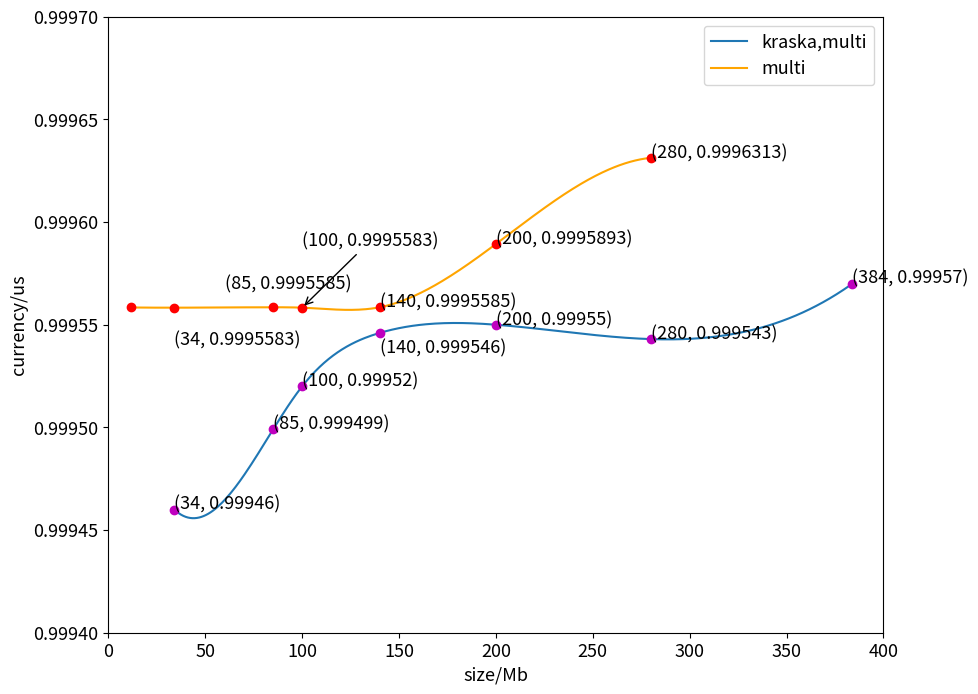

Reproduce this figure in Python. (Note: this script raises an exception after producing the figure.)
from matplotlib import pyplot as plt
import numpy as np
from scipy.interpolate import make_interp_spline

fig = plt.figure(figsize=(10, 8), dpi=100)
plt.rcParams['font.size'] = 13
# 由wiki 的 optimizer——out得来
kraska_x = np.array([
    34,
    85,
    100,
    140,
    200,
    280,
    384
])

kraska_y = np.array([
    0.99946,
    0.999499,
    0.99952,
    0.999546,
    0.99955,
    0.999543,
    0.99957
])

multi_x = np.array([
    11.7,
    34,
    85,
    100,
    140,
    200,
    280
])
multi_y = np.array([
    0.9995584,
    0.9995583,
    0.9995585,
    0.9995583,
    0.9995585,
    0.9995893,
    0.9996313
])
#
#
# auto_x = np.array([
#     7,
#     700,
#     1515,
#     1945
# ])
# auto_y = np.array([
#     0.99634,
#     0.999564,
#     0.9996157,
#     0.9996325
#
# ])
# old kraska,multi:
# plt.annotate('(200, 0.99842)', xy=(200, 0.99842), xytext=(200, 0.99842))
# plt.annotate('(350, 0.99853)', xy=(350, 0.99853), xytext=(450, 0.99853))
# plt.annotate('(762, 0.999545)', xy=(762, 0.999545), xytext=(772, 0.999545))
# plt.annotate('(1515, 0.999604)', xy=(1515, 0.999604), xytext=(1315, 0.9995))
# plt.annotate('(1945, 0.999617)', xy=(1945, 0.999617), xytext=(1745, 0.999433))
# plt.annotate('(7, 12)', xy=(7, 12), xytext=(7, 12))

# new kraska,multi:
# plt.annotate('(6,0.99937)', xy=(6, 0.99937), xytext=(6, 0.99937))
# plt.annotate('(12, 0.99942)', xy=(12, 0.99942), xytext=(12, 0.99942))

plt.annotate('(34, 0.99946)', xy=(34, 0.99946), xytext=(34, 0.99946))
plt.annotate('(85, 0.999499)', xy=(85, 0.999499), xytext=(85, 0.999499))
plt.annotate('(100, 0.99952)', xy=(100, 0.99952), xytext=(100, 0.99952))
plt.annotate('(140, 0.999546)', xy=(140, 0.999546), xytext=(140, 0.999536))
plt.annotate('(200, 0.99955)', xy=(200, 0.99955), xytext=(200, 0.99955))
plt.annotate('(280, 0.999543)', xy=(280, 0.999543), xytext=(280, 0.999543))
plt.annotate('(384, 0.99957)', xy=(384, 0.99957), xytext=(384, 0.99957))

# multi:
# plt.annotate('(11.7, 0.9995584)', xy=(11.7, 0.999558435479), xytext=(11.7, 0.99957))
plt.annotate('(34, 0.9995583)', xy=(34, 0.9995583), xytext=(34, 0.99954))
plt.annotate('(85, 0.9995585)', xy=(85, 0.9995585), xytext=(60, 0.9995675))
plt.annotate('(100, 0.9995583)', xy=(100, 0.9995583), xytext=(100, 0.9995884), arrowprops=dict(arrowstyle='->'))
plt.annotate('(140, 0.9995585)', xy=(140, 0.9995585), xytext=(140, 0.9995585))
plt.annotate('(200, 0.9995893)', xy=(200, 0.9995893), xytext=(200, 0.9995893))
plt.annotate('(280, 0.9996313)', xy=(280, 0.9996313), xytext=(280, 0.9996313))

# # auto nn
# plt.annotate('(700, 0.999564)', xy=(700, 0.999564), xytext=(400, 0.999564))
# plt.annotate('(1515, 0.999616)', xy=(1515, 0.999616), xytext=(1315, 0.99967))
# plt.annotate('(1945, 0.999633)', xy=(1945, 0.999633), xytext=(1745, 0.999717), arrowprops=dict(arrowstyle='->'))

plt.xlabel("size/Mb")
plt.ylabel("currency/us")
kraska_x_smooth = np.linspace(kraska_x.min(), kraska_x.max(), 300)
kraska_y_smooth = make_interp_spline(kraska_x, kraska_y)(kraska_x_smooth)
plt.plot(kraska_x_smooth, kraska_y_smooth, label='kraska,multi')
plt.plot(kraska_x, kraska_y, 'om')

plt.xlim(xmin=0, xmax=400)

plt.ylim(ymin=0.99940, ymax=0.99970)

multi_x_smooth = np.linspace(multi_x.min(), multi_x.max(), 300)
multi_y_smooth = make_interp_spline(multi_x, multi_y)(multi_x_smooth)
plt.plot(multi_x_smooth, multi_y_smooth, label='multi', color='orange')
plt.plot(multi_x, multi_y, 'or')
plt.legend()
plt.savefig("E:/draw_picture/kraska,multi,btree,multi/currency.png")
plt.show()
